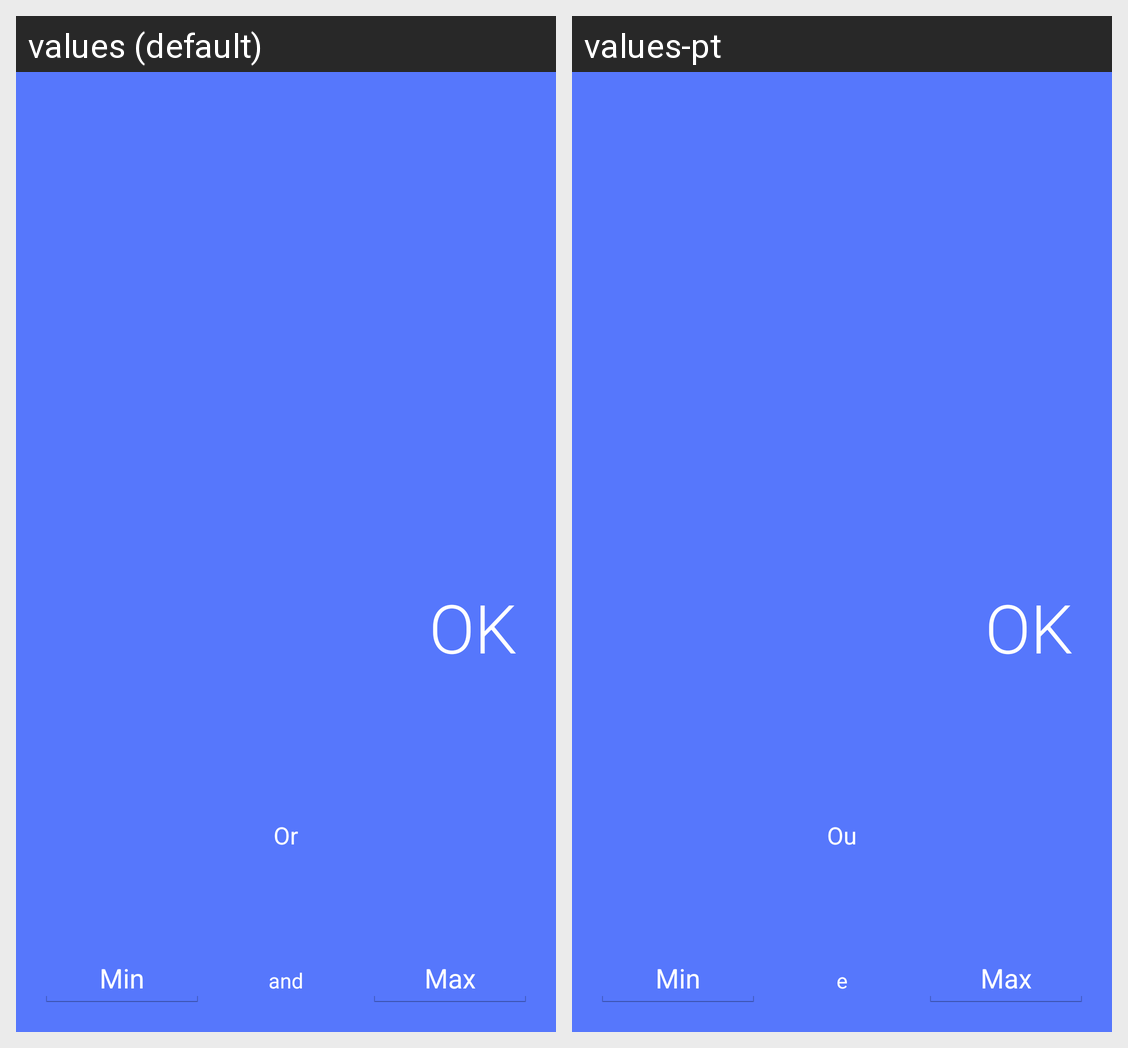

Translations of the strings shown on this Android screen, per locale in the grid:
Android screen res/layout/activity_limite_sorteio.xml rendered under 2 locales, left to right: values (default), values-pt. Device: Nexus 5 (rendered at 1080×1920; each locale shown at half size, 540×960, under a caption strip naming it); theme AppTheme.
Strings drawn on this screen, with the default value and each locale's value (text and hints the layout hard-codes, and strings that could not be matched under every locale, appear in the picture but are not listed):

or
  values: Or
  values-pt: Ou

min
  values: Min
  values-pt: Min

and
  values: and
  values-pt: e

max
  values: Max
  values-pt: Max
